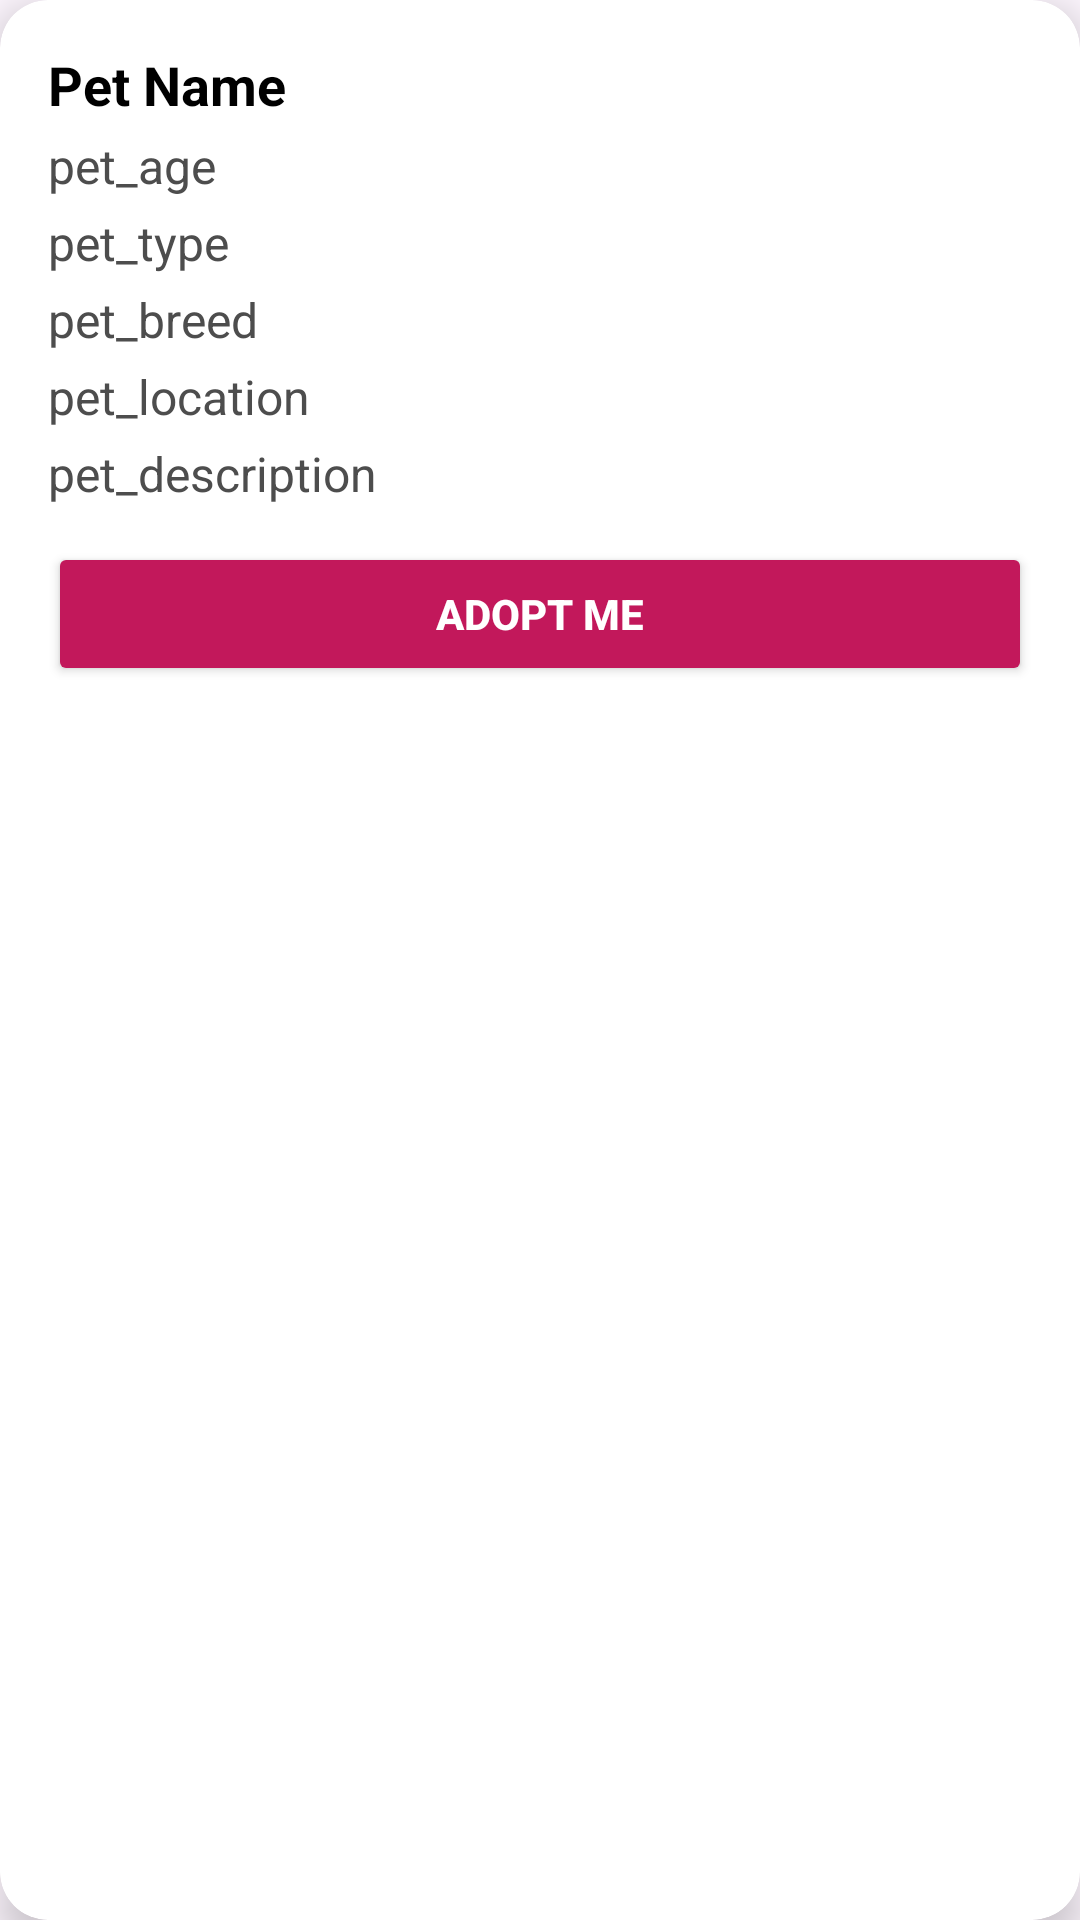

This screen was rendered from an Android layout file. Write that file and the resources it references.
<!-- AndroidManifest.xml: application theme Theme.TonyDoumit_AndroidMidterm_PetApp -->
<!-- res/layout/added_pets.xml -->
<?xml version="1.0" encoding="utf-8"?>
<androidx.cardview.widget.CardView xmlns:android="http://schemas.android.com/apk/res/android"
    xmlns:app="http://schemas.android.com/apk/res-auto"
    android:layout_width="match_parent"
    android:layout_height="wrap_content"
    app:cardCornerRadius="16dp"
    app:cardElevation="8dp"
    android:layout_margin="16dp">

    <androidx.constraintlayout.widget.ConstraintLayout
        android:layout_width="match_parent"
        android:layout_height="wrap_content"
        android:padding="16dp">

        
        <TextView
            android:id="@+id/pet_name"
            android:layout_width="0dp"
            android:layout_height="wrap_content"
            android:text="@string/pet_name"
            android:textStyle="bold"
            android:textSize="18sp"
            android:textColor="#000000"
            app:layout_constraintStart_toStartOf="parent"
            app:layout_constraintTop_toTopOf="parent"
            app:layout_constraintEnd_toEndOf="parent" />

        
        <TextView
            android:id="@+id/pet_age"
            android:layout_width="0dp"
            android:layout_height="wrap_content"
            android:text="@string/pet_age"
            android:textSize="16sp"
            android:textColor="#4D4D4D"
            app:layout_constraintStart_toStartOf="parent"
            app:layout_constraintTop_toBottomOf="@id/pet_name"
            app:layout_constraintEnd_toEndOf="parent"
            android:layout_marginTop="4dp" />

        
        <TextView
            android:id="@+id/pet_type"
            android:layout_width="0dp"
            android:layout_height="wrap_content"
            android:text="@string/pet_type"
            android:textSize="16sp"
            android:textColor="#4D4D4D"
            app:layout_constraintStart_toStartOf="parent"
            app:layout_constraintTop_toBottomOf="@id/pet_age"
            app:layout_constraintEnd_toEndOf="parent"
            android:layout_marginTop="4dp" />

        
        <TextView
            android:id="@+id/pet_breed"
            android:layout_width="0dp"
            android:layout_height="wrap_content"
            android:text="@string/pet_breed"
            android:textSize="16sp"
            android:textColor="#4D4D4D"
            app:layout_constraintStart_toStartOf="parent"
            app:layout_constraintTop_toBottomOf="@id/pet_type"
            app:layout_constraintEnd_toEndOf="parent"
            android:layout_marginTop="4dp" />

        
        <TextView
            android:id="@+id/pet_location"
            android:layout_width="0dp"
            android:layout_height="wrap_content"
            android:text="@string/pet_location"
            android:textSize="16sp"
            android:textColor="#4D4D4D"
            app:layout_constraintStart_toStartOf="parent"
            app:layout_constraintTop_toBottomOf="@id/pet_breed"
            app:layout_constraintEnd_toEndOf="parent"
            android:layout_marginTop="4dp" />

        
        <TextView
            android:id="@+id/pet_description"
            android:layout_width="0dp"
            android:layout_height="wrap_content"
            android:text="@string/pet_description"
            android:textSize="16sp"
            android:textColor="#4D4D4D"
            app:layout_constraintStart_toStartOf="parent"
            app:layout_constraintTop_toBottomOf="@id/pet_location"
            app:layout_constraintEnd_toEndOf="parent"
            android:layout_marginTop="4dp" />

        
        <Button
            android:id="@+id/button_adopt_me"
            android:layout_width="0dp"
            android:layout_height="wrap_content"
            android:text="Adopt Me"
            android:backgroundTint="#C2185B"
            android:textColor="#FFFFFF"
            android:textStyle="bold"
            app:layout_constraintTop_toBottomOf="@id/pet_description"
            app:layout_constraintStart_toStartOf="parent"
            app:layout_constraintEnd_toEndOf="parent"
            android:layout_marginTop="12dp" />
    </androidx.constraintlayout.widget.ConstraintLayout>
</androidx.cardview.widget.CardView>
<!-- resources referenced by this layout -->
<resources>
  <string name="pet_age">pet_age</string>
  <string name="pet_breed">pet_breed</string>
  <string name="pet_description">pet_description</string>
  <string name="pet_location">pet_location</string>
  <string name="pet_name">Pet Name</string>
  <string name="pet_type">pet_type</string>
  <style name="Theme.TonyDoumit_AndroidMidterm_PetApp" parent="Base.Theme.TonyDoumit_AndroidMidterm_PetApp" />
  <style name="Base.Theme.TonyDoumit_AndroidMidterm_PetApp" parent="Theme.Material3.DayNight.NoActionBar">
          
          
      </style>
</resources>
